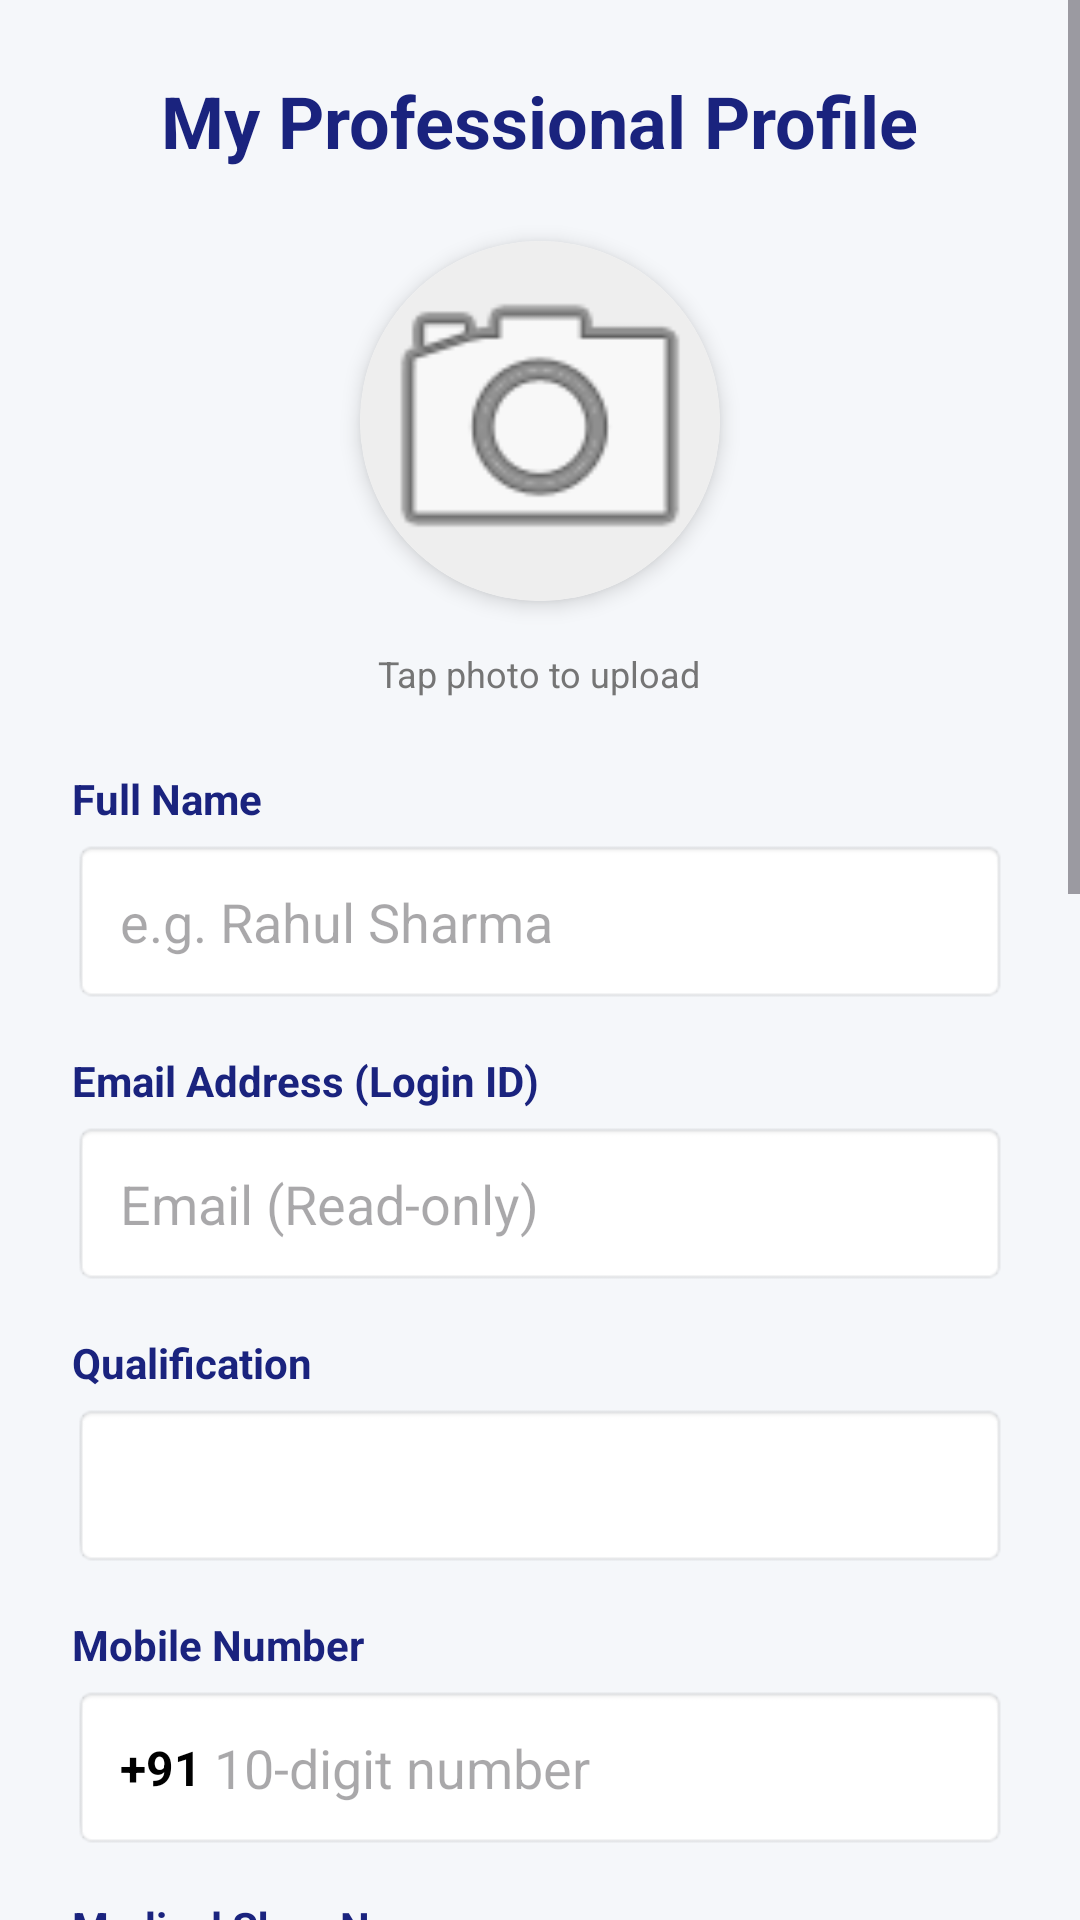

Layout XML and referenced resources for this Android screen:
<!-- AndroidManifest.xml: application theme AppTheme -->
<!-- res/layout/activity_profile.xml -->
<?xml version="1.0" encoding="utf-8"?>
<ScrollView xmlns:android="http://schemas.android.com/apk/res/android"
    xmlns:app="http://schemas.android.com/apk/res-auto"
    android:layout_width="match_parent"
    android:layout_height="match_parent"
    android:background="#F5F7FA">

    <LinearLayout
        android:layout_width="match_parent"
        android:layout_height="wrap_content"
        android:orientation="vertical"
        android:padding="24dp"
        android:gravity="center_horizontal">

        <TextView
            android:id="@+id/profileTitle"
            android:layout_width="wrap_content"
            android:layout_height="wrap_content"
            android:text="My Professional Profile"
            android:textSize="24sp"
            android:textStyle="bold"
            android:textColor="#1A237E"
            android:layout_marginBottom="24dp" />

        <androidx.cardview.widget.CardView
            android:layout_width="120dp"
            android:layout_height="120dp"
            app:cardCornerRadius="60dp"
            android:layout_marginBottom="16dp"
            app:cardElevation="4dp">
            <ImageView
                android:id="@+id/profileImage"
                android:layout_width="match_parent"
                android:layout_height="match_parent"
                android:scaleType="centerCrop"
                android:src="@android:drawable/ic_menu_camera"
                android:background="#EEEEEE" />
        </androidx.cardview.widget.CardView>

        <TextView
            android:layout_width="wrap_content"
            android:layout_height="wrap_content"
            android:text="Tap photo to upload"
            android:textSize="12sp"
            android:textColor="#757575"
            android:layout_marginBottom="24dp" />

        
        <TextView
            android:layout_width="match_parent"
            android:layout_height="wrap_content"
            android:text="Full Name"
            android:textStyle="bold"
            android:textColor="#1A237E"
            android:textSize="14sp"
            android:layout_marginBottom="4dp" />
        <EditText
            android:id="@+id/profName"
            android:layout_width="match_parent"
            android:layout_height="55dp"
            android:hint="e.g. Rahul Sharma"
            android:background="@android:drawable/editbox_background"
            android:paddingStart="16dp"
            android:paddingEnd="16dp"
            android:textColor="@android:color/black"
            android:layout_marginBottom="16dp" />

        
        <TextView
            android:layout_width="match_parent"
            android:layout_height="wrap_content"
            android:text="Email Address (Login ID)"
            android:textStyle="bold"
            android:textColor="#1A237E"
            android:textSize="14sp"
            android:layout_marginBottom="4dp" />
        <EditText
            android:id="@+id/profEmail"
            android:layout_width="match_parent"
            android:layout_height="55dp"
            android:hint="Email (Read-only)"
            android:enabled="false"
            android:background="@android:drawable/editbox_background"
            android:paddingStart="16dp"
            android:paddingEnd="16dp"
            android:textColor="#757575"
            android:layout_marginBottom="16dp" />

        
        <TextView
            android:layout_width="match_parent"
            android:layout_height="wrap_content"
            android:text="Qualification"
            android:textStyle="bold"
            android:textColor="#1A237E"
            android:textSize="14sp"
            android:layout_marginBottom="4dp" />
        <Spinner
            android:id="@+id/profQualSpinner"
            android:layout_width="match_parent"
            android:layout_height="55dp"
            android:background="@android:drawable/editbox_background"
            android:layout_marginBottom="16dp" />
        <EditText
            android:id="@+id/profQual"
            android:layout_width="match_parent"
            android:layout_height="0dp"
            android:visibility="gone" />

        
        <TextView
            android:layout_width="match_parent"
            android:layout_height="wrap_content"
            android:text="Mobile Number"
            android:textStyle="bold"
            android:textColor="#1A237E"
            android:textSize="14sp"
            android:layout_marginBottom="4dp" />
        <LinearLayout
            android:layout_width="match_parent"
            android:layout_height="55dp"
            android:orientation="horizontal"
            android:layout_marginBottom="16dp"
            android:background="@android:drawable/editbox_background"
            android:paddingStart="16dp"
            android:paddingEnd="16dp"
            android:gravity="center_vertical">
            <TextView
                android:layout_width="wrap_content"
                android:layout_height="wrap_content"
                android:text="+91 "
                android:textColor="@android:color/black"
                android:textSize="16sp"
                android:textStyle="bold" />
            <EditText
                android:id="@+id/profPhone"
                android:layout_width="match_parent"
                android:layout_height="match_parent"
                android:hint="10-digit number"
                android:inputType="phone"
                android:background="@null"
                android:maxLength="10"
                android:textColor="@android:color/black" />
        </LinearLayout>

        
        <TextView
            android:layout_width="match_parent"
            android:layout_height="wrap_content"
            android:text="Medical Shop Name"
            android:textStyle="bold"
            android:textColor="#1A237E"
            android:textSize="14sp"
            android:layout_marginBottom="4dp" />
        <EditText
            android:id="@+id/profShopName"
            android:layout_width="match_parent"
            android:layout_height="55dp"
            android:hint="e.g. City Medicals"
            android:background="@android:drawable/editbox_background"
            android:paddingStart="16dp"
            android:paddingEnd="16dp"
            android:textColor="@android:color/black"
            android:layout_marginBottom="16dp" />

        
        <TextView
            android:layout_width="match_parent"
            android:layout_height="wrap_content"
            android:text="Shop Location / Address"
            android:textStyle="bold"
            android:textColor="#1A237E"
            android:textSize="14sp"
            android:layout_marginBottom="4dp" />
        <EditText
            android:id="@+id/profLocation"
            android:layout_width="match_parent"
            android:layout_height="55dp"
            android:hint="e.g. MG Road, Bangalore"
            android:background="@android:drawable/editbox_background"
            android:paddingStart="16dp"
            android:paddingEnd="16dp"
            android:textColor="@android:color/black"
            android:layout_marginBottom="12dp" />

        
        <TextView
            android:layout_width="match_parent"
            android:layout_height="wrap_content"
            android:text="Google Maps Shop Link (Optional)"
            android:textStyle="bold"
            android:textColor="#1A237E"
            android:textSize="14sp"
            android:layout_marginBottom="4dp" />
        <EditText
            android:id="@+id/profMapsLink"
            android:layout_width="match_parent"
            android:layout_height="55dp"
            android:hint="Paste your shop's map link here"
            android:background="@android:drawable/editbox_background"
            android:paddingStart="16dp"
            android:paddingEnd="16dp"
            android:textColor="@android:color/black"
            android:layout_marginBottom="24dp" />

        <Button
            android:id="@+id/pinLocationBtn"
            style="?android:attr/borderlessButtonStyle"
            android:layout_width="match_parent"
            android:layout_height="wrap_content"
            android:text="📍 PIN CURRENT GPS LOCATION"
            android:textColor="#1976D2"
            android:textStyle="bold"
            android:layout_marginBottom="16dp" />

        <TextView
            android:id="@+id/gpsStatus"
            android:layout_width="match_parent"
            android:layout_height="wrap_content"
            android:text="GPS: Not pinned"
            android:textSize="12sp"
            android:textColor="#757575"
            android:gravity="center"
            android:layout_marginBottom="24dp" />

        <TextView
            android:layout_width="match_parent"
            android:layout_height="wrap_content"
            android:text="Medical License Photo"
            android:textStyle="bold"
            android:textColor="#1A237E"
            android:layout_marginBottom="8dp" />

        <androidx.cardview.widget.CardView
            android:layout_width="match_parent"
            android:layout_height="200dp"
            app:cardCornerRadius="8dp"
            android:layout_marginBottom="24dp">
            <ImageView
                android:id="@+id/licenseImage"
                android:layout_width="match_parent"
                android:layout_height="match_parent"
                android:scaleType="centerInside"
                android:src="@android:drawable/ic_menu_gallery"
                android:padding="32dp"
                android:background="#EEEEEE" />
        </androidx.cardview.widget.CardView>

        <Button
            android:id="@+id/saveProfileBtn"
            android:layout_width="match_parent"
            android:layout_height="60dp"
            android:text="SAVE PROFESSIONAL PROFILE"
            android:textStyle="bold"
            android:textColor="@android:color/white"
            android:backgroundTint="#1A237E"
            android:layout_marginBottom="16dp" />

        <ProgressBar
            android:id="@+id/profileLoader"
            android:layout_width="wrap_content"
            android:layout_height="wrap_content"
            android:visibility="gone" />

    </LinearLayout>
</ScrollView>
<!-- resources referenced by this layout -->
<resources>
  <style name="AppTheme" parent="Theme.Medicine" />
  <style name="Theme.Medicine" parent="Base.Theme.Medicine" />
  <style name="Base.Theme.Medicine" parent="Theme.Material3.DayNight.NoActionBar">
          
          <item name="colorPrimary">#2196F3</item>
          <item name="colorSecondary">#1976D2</item>
          <item name="colorAccent">#FFC107</item>
          <item name="colorSurface">#FFFFFF</item>
      </style>
</resources>
